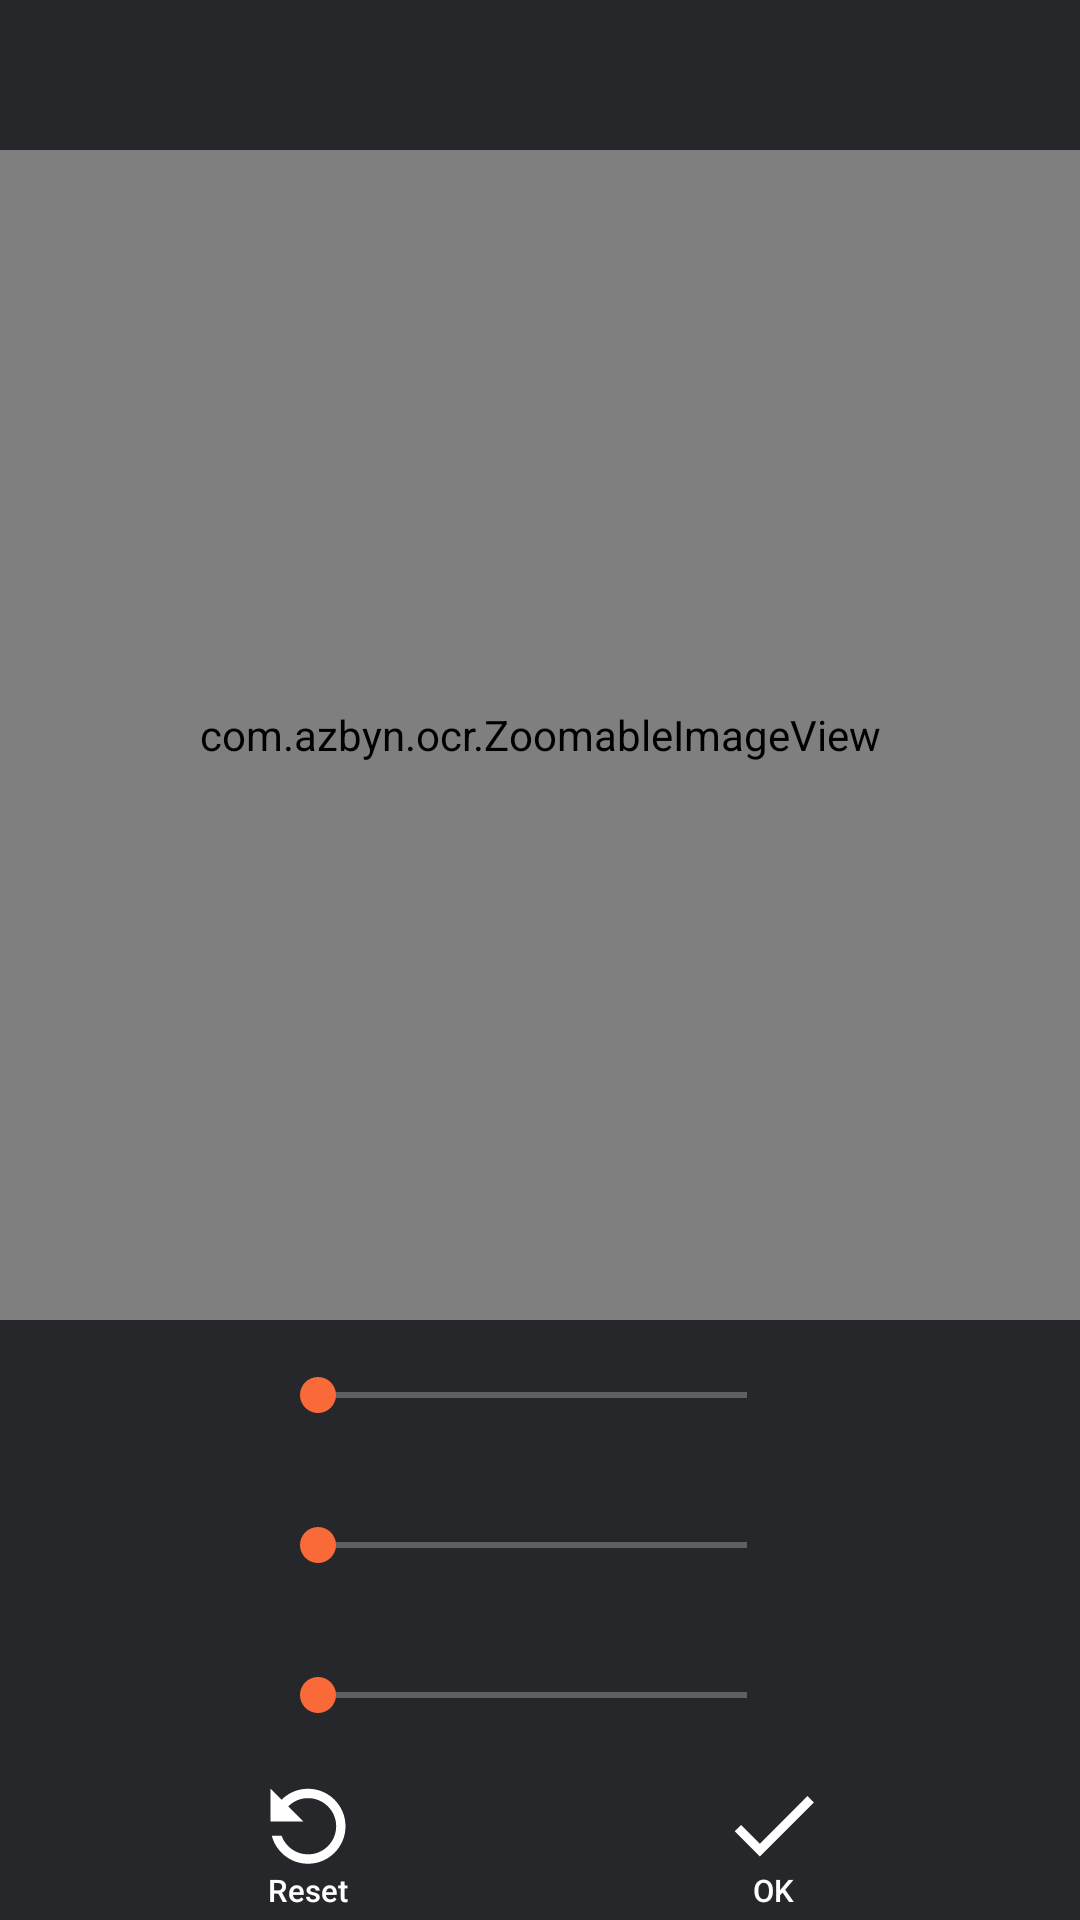

Produce the Android XML layout that renders to this screen, including the resource entries it uses.
<!-- AndroidManifest.xml: application theme MaterialTheme -->
<!-- res/layout/sliders3_edit.xml -->
<?xml version="1.0" encoding="utf-8"?>
<RelativeLayout style="@style/BaseLayout"
    xmlns:android="http://schemas.android.com/apk/res/android"
    xmlns:app="http://schemas.android.com/apk/res-auto"
    android:id="@+id/relativeLayout">

    <RelativeLayout style="@style/TopBar"
        android:id="@+id/top">

        <ImageButton style="@style/ImageButton"
            android:id="@+id/back"
            android:src="@drawable/ic_back" />

        <TextView style="@style/TopText"
            android:id="@+id/topText"
            android:layout_toEndOf="@+id/back"/>
    </RelativeLayout>

    <androidx.constraintlayout.widget.ConstraintLayout
        style="@style/BottomBar"
        android:id="@+id/bottom"
        android:layout_height="200dp"
        android:layout_width="match_parent">


        <TextView style="@style/RegularText"
            android:id="@+id/infoText1"
            android:layout_width="50dp"
            android:layout_height="50dp"
            android:gravity="center|end"
            app:layout_constraintStart_toStartOf="parent"
            app:layout_constraintTop_toTopOf="parent" />

        <ImageButton style="@style/ImageButton"
            android:id="@+id/minus1"
            android:layout_width="40dp"
            android:layout_height="40dp"
            android:layout_toEndOf="@+id/infoText1"
            android:src="@drawable/ic_minus"
            app:layout_constraintBottom_toBottomOf="@id/seekBar1"
            app:layout_constraintTop_toTopOf="@id/seekBar1"
            app:layout_constraintStart_toEndOf="@+id/infoText1"/>

        <SeekBar style="@style/SeekBar"
            android:id="@+id/seekBar1"
            android:layout_height="50dp"
            android:layout_width="0dp"
            app:layout_constraintEnd_toStartOf="@id/valueText1"
            app:layout_constraintStart_toEndOf="@+id/minus1"
            app:layout_constraintTop_toTopOf="parent" />
        <TextView style="@style/RegularText"
            android:id="@+id/valueText1"
            android:layout_width="50dp"
            android:layout_height="50dp"
            app:layout_constraintEnd_toStartOf="@id/plus1"
            app:layout_constraintTop_toTopOf="parent"/>

        <ImageButton style="@style/ImageButton"
            android:id="@+id/plus1"
            android:layout_width="40dp"
            android:layout_height="40dp"
            android:layout_alignParentEnd="true"
            android:layout_marginEnd="5dp"
            android:src="@drawable/ic_plus"
            app:layout_constraintBottom_toBottomOf="@id/seekBar1"
            app:layout_constraintEnd_toEndOf="parent"
            app:layout_constraintTop_toTopOf="@id/seekBar1" />

        
        <TextView style="@style/RegularText"
            android:id="@+id/infoText2"
            android:layout_width="50dp"
            android:layout_height="50dp"
            android:gravity="center|end"
            app:layout_constraintStart_toStartOf="parent"
            app:layout_constraintTop_toBottomOf="@id/seekBar1" />

        <ImageButton style="@style/ImageButton"
            android:id="@+id/minus2"
            android:layout_width="40dp"
            android:layout_height="40dp"
            android:layout_toEndOf="@+id/infoText2"
            android:src="@drawable/ic_minus"
            app:layout_constraintBottom_toBottomOf="@id/seekBar2"
            app:layout_constraintTop_toTopOf="@id/seekBar2"
            app:layout_constraintStart_toEndOf="@+id/infoText1"/>

        <SeekBar style="@style/SeekBar"
            android:id="@+id/seekBar2"
            android:layout_height="50dp"
            android:layout_width="0dp"
            android:layout_marginTop="0dp"
            app:layout_constraintEnd_toStartOf="@id/valueText2"
            app:layout_constraintStart_toEndOf="@+id/minus2"
            app:layout_constraintTop_toBottomOf="@+id/seekBar1" />
        <TextView style="@style/RegularText"
            android:id="@+id/valueText2"
            android:layout_width="50dp"
            android:layout_height="50dp"
            app:layout_constraintEnd_toStartOf="@id/plus2"
            app:layout_constraintTop_toTopOf="@+id/seekBar2"
            app:layout_constraintBottom_toBottomOf="@+id/seekBar2"/>

        <ImageButton style="@style/ImageButton"
            android:id="@+id/plus2"
            android:layout_width="40dp"
            android:layout_height="40dp"
            android:layout_alignParentEnd="true"
            android:layout_marginEnd="5dp"
            android:src="@drawable/ic_plus"
            app:layout_constraintBottom_toBottomOf="@id/seekBar2"
            app:layout_constraintEnd_toEndOf="parent"
            app:layout_constraintTop_toTopOf="@id/seekBar2" />



        
        <TextView style="@style/RegularText"
            android:id="@+id/infoText3"
            android:layout_width="50dp"
            android:layout_height="50dp"
            android:gravity="center|end"
            app:layout_constraintStart_toStartOf="parent"
            app:layout_constraintTop_toBottomOf="@id/seekBar2" />

        <ImageButton style="@style/ImageButton"
            android:id="@+id/minus3"
            android:layout_width="40dp"
            android:layout_height="40dp"
            android:layout_toEndOf="@+id/infoText3"
            android:src="@drawable/ic_minus"
            app:layout_constraintBottom_toBottomOf="@id/seekBar3"
            app:layout_constraintTop_toTopOf="@id/seekBar3"
            app:layout_constraintStart_toEndOf="@+id/infoText2"/>

        <SeekBar style="@style/SeekBar"
            android:id="@+id/seekBar3"
            android:layout_height="50dp"
            android:layout_width="0dp"
            android:layout_marginTop="0dp"
            app:layout_constraintEnd_toStartOf="@id/valueText3"
            app:layout_constraintStart_toEndOf="@+id/minus3"
            app:layout_constraintTop_toBottomOf="@+id/seekBar2" />
        <TextView style="@style/RegularText"
            android:id="@+id/valueText3"
            android:layout_width="50dp"
            android:layout_height="50dp"
            app:layout_constraintEnd_toStartOf="@id/plus3"
            app:layout_constraintTop_toTopOf="@+id/seekBar3"
            app:layout_constraintBottom_toBottomOf="@+id/seekBar3"/>

        <ImageButton style="@style/ImageButton"
            android:id="@+id/plus3"
            android:layout_width="40dp"
            android:layout_height="40dp"
            android:layout_alignParentEnd="true"
            android:layout_marginEnd="5dp"
            android:src="@drawable/ic_plus"
            app:layout_constraintBottom_toBottomOf="@id/seekBar3"
            app:layout_constraintEnd_toEndOf="parent"
            app:layout_constraintTop_toTopOf="@id/seekBar3" />


        

        <Button style="@style/BtnImage50"
            android:id="@+id/reset"
            android:background="@drawable/ic_reset"
            android:text="@string/reset"
            app:layout_constraintBottom_toBottomOf="parent"
            app:layout_constraintEnd_toEndOf="parent"
            app:layout_constraintHorizontal_bias="0.25"
            app:layout_constraintStart_toStartOf="parent" />

        <Button style="@style/BtnImage50"
            android:id="@+id/ok"
            android:background="@drawable/ic_ok_small"
            android:text="@string/ok"
            app:layout_constraintHorizontal_bias="0.75"
            app:layout_constraintEnd_toEndOf="parent"
            app:layout_constraintBottom_toBottomOf="parent"
            app:layout_constraintStart_toStartOf="parent" />

    </androidx.constraintlayout.widget.ConstraintLayout>

    <com.azbyn.ocr.ZoomableImageView style="@style/ImageView"
        android:id="@+id/imageView"
        android:layout_above="@+id/bottom"
        android:layout_below="@+id/top" />
</RelativeLayout>
<!-- resources referenced by this layout -->
<resources>
  <!-- drawable ic_ok_small (drawable) -->
  <vector xmlns:android="http://schemas.android.com/apk/res/android"
      android:width="48dp"
      android:height="48dp"
      android:viewportWidth="48"
      android:viewportHeight="48">
    <path
        android:fillColor="#FFFFFFFF"
        android:pathData="M19.7962,23.5837 L13.7914,17.5788 11.7538,19.6164 19.7962,27.659 37.0762,10.3786 35.0386,8.341Z"
        android:strokeWidth="0.72000748"/>
  </vector>
  <string name="ok">OK</string>
  <string name="reset">Reset</string>
  <style name="BaseLayout">
          <item name="android:background">@color/background</item>
          <item name="android:layout_width">match_parent</item>
          <item name="android:layout_height">match_parent</item>
      </style>
  <style name="BottomBar">
          <item name="android:background">@color/controlBackground</item>
          <item name="android:layout_width">match_parent</item>
          <item name="android:layout_height">@dimen/bottom_height</item>
          <item name="android:layout_alignParentBottom">true</item>
          <item name="android:layout_alignParentStart">true</item>
      </style>
  <style name="BtnImage50">
          <item name="android:textSize">@dimen/image_button_text_size</item>
          <item name="android:layout_gravity">center</item>
          <item name="android:paddingTop">30dp</item>
          <item name="android:textColor">#FFF</item>
          <item name="android:layout_columnWeight">1</item>
          <item name="android:layout_width">50dp</item>
          <item name="android:layout_height">50dp</item>
          <item name="android:textAllCaps">false</item>
      </style>
  <style name="ImageButton">
          <item name="android:scaleType">fitXY</item>
          <item name="android:background">#0000</item>
          <item name="android:layout_width">@dimen/top_height</item>
          <item name="android:layout_height">@dimen/top_height</item>
      </style>
  <style name="ImageView">
          <item name="android:layout_width">match_parent</item>
          <item name="android:layout_height">match_parent</item>
          <item name="android:adjustViewBounds">true</item>
          <item name="android:scaleType">fitCenter</item>
          
          <item name="android:src">@drawable/no_image_found</item>
      </style>
  <style name="RegularText">
          <item name="android:textColor">#FFF</item>
          <item name="android:textSize">16sp</item>
          <item name="android:gravity">center</item>
      </style>
  <style name="SeekBar">
          <item name="android:progressBackgroundTint">#FFF</item>
      </style>
  <style name="TopBar">
          <item name="android:background">@color/controlBackground</item>
          <item name="android:layout_width">match_parent</item>
          <item name="android:layout_height">@dimen/top_height</item>
      </style>
  <style name="TopText">
          <item name="android:layout_width">match_parent</item>
          <item name="android:layout_height">match_parent</item>
          <item name="android:layout_marginStart">10dp</item>
          <item name="android:gravity">center|start</item>
          <item name="android:textColor">#FFF</item>
          <item name="android:textSize">@dimen/textSize</item>
      </style>
  <style name="MaterialTheme" parent="Theme.AppCompat.Light.NoActionBar">
          <item name="android:windowFullscreen">true</item>
          <item name="colorPrimary">@color/colorPrimary</item>
          <item name="colorPrimaryDark">@color/colorPrimaryDark</item>
          <item name="colorAccent">@color/colorAccent</item>
      </style>
  <color name="background">#1D1F21</color>
  <color name="controlBackground">#cc282A2E</color>
  <dimen name="bottom_height">60dp</dimen>
  <dimen name="image_button_text_size">5pt</dimen>
  <dimen name="top_height">50dp</dimen>
  <dimen name="textSize">25sp</dimen>
  <color name="colorPrimary">#12A59C</color>
  <color name="colorPrimaryDark">#00574B</color>
  <color name="colorAccent">#F96A38</color>
</resources>
